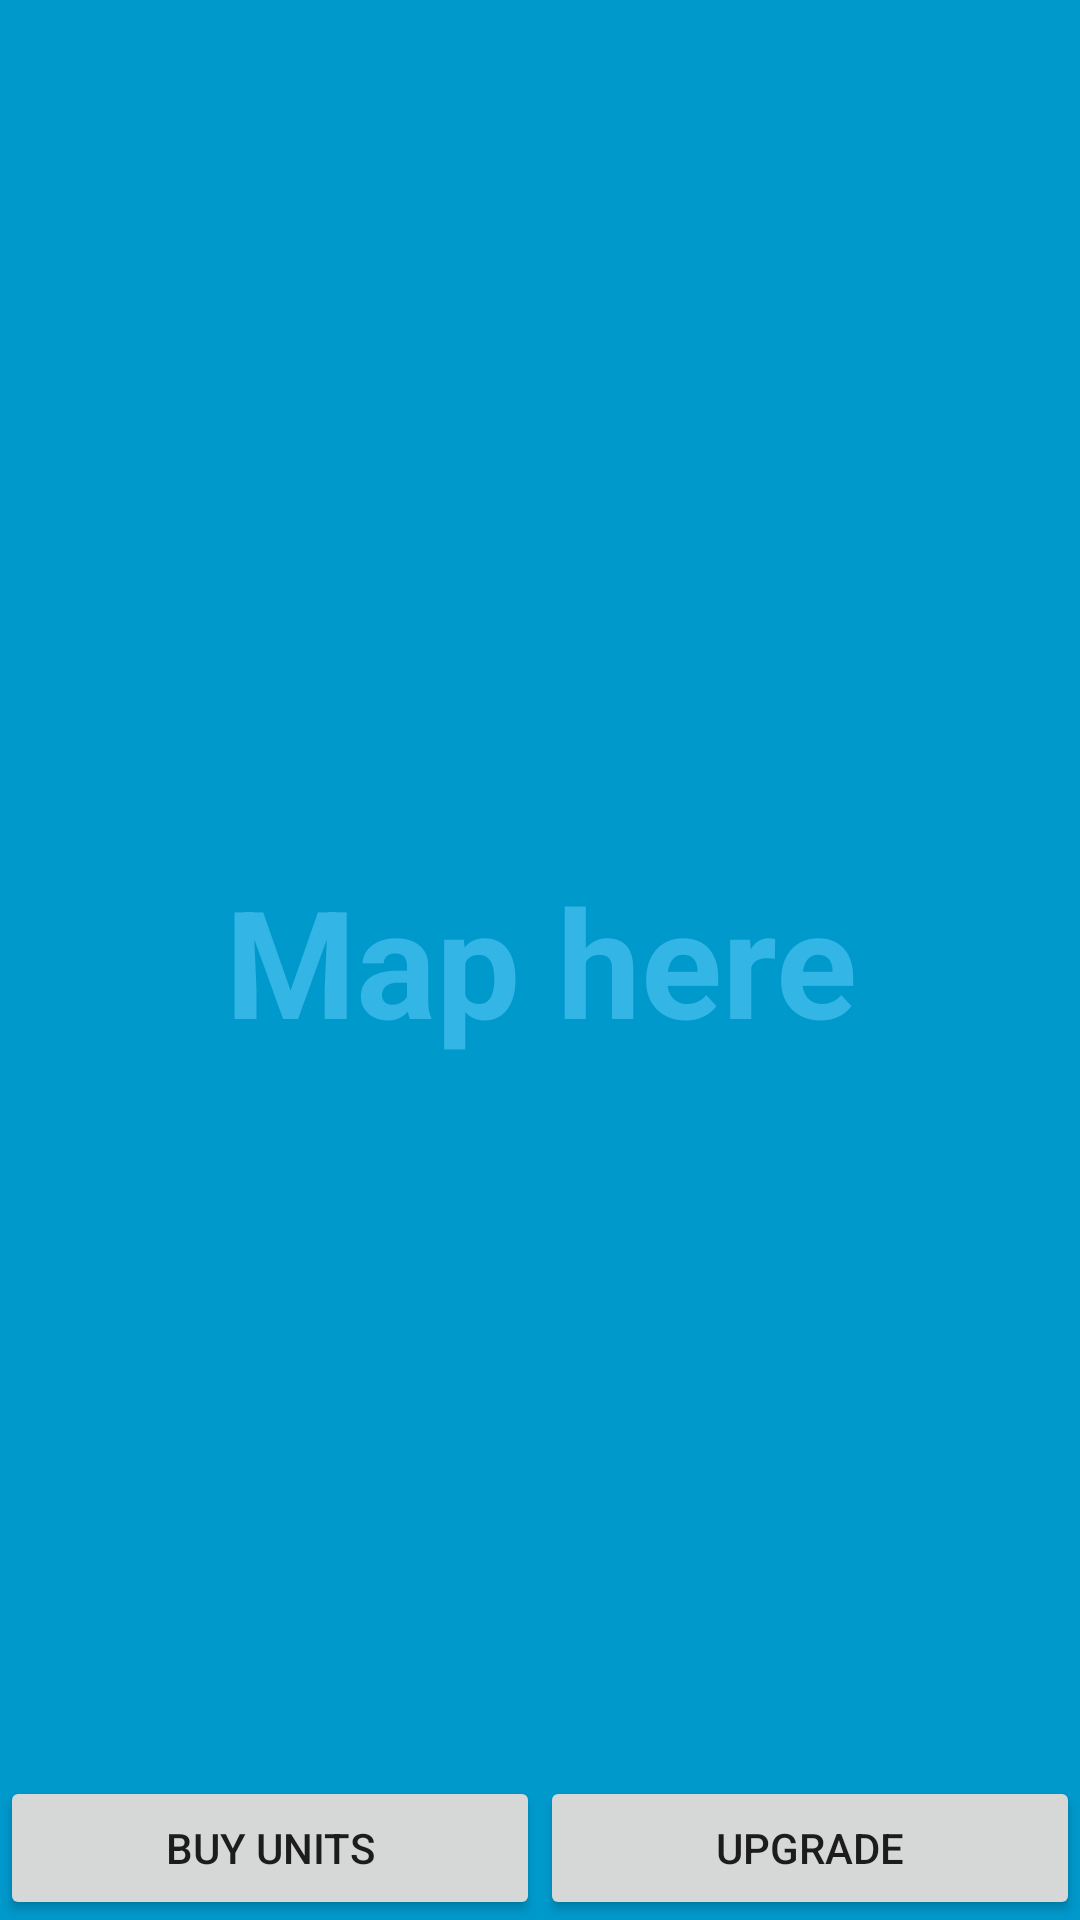

Produce the Android XML layout that renders to this screen, including the resource entries it uses.
<!-- AndroidManifest.xml: application theme AppTheme -->
<!-- res/layout/activity_battlefield.xml -->
<FrameLayout xmlns:android="http://schemas.android.com/apk/res/android"
    xmlns:tools="http://schemas.android.com/tools"
    android:layout_width="match_parent"
    android:layout_height="match_parent"
    android:background="#0099cc"
    tools:context="com.example.a437.gun_paradise.Battlefield">

    
    <TextView
        android:id="@+id/fullscreen_content"
        android:layout_width="match_parent"
        android:layout_height="match_parent"
        android:gravity="center"
        android:keepScreenOn="true"
        android:text="@string/dummy_content"
        android:textColor="#33b5e5"
        android:textSize="50sp"
        android:textStyle="bold" />

    
    <FrameLayout
        android:layout_width="match_parent"
        android:layout_height="match_parent"
        android:fitsSystemWindows="true">

        <LinearLayout
            android:id="@+id/fullscreen_content_controls"
            style="?metaButtonBarStyle"
            android:layout_width="match_parent"
            android:layout_height="wrap_content"
            android:layout_gravity="bottom|center_horizontal"
            android:background="@color/black_overlay"
            android:orientation="horizontal"
            tools:ignore="UselessParent">

            <Button
                android:id="@+id/dummy_button"
                style="?metaButtonBarButtonStyle"
                android:layout_width="0dp"
                android:layout_height="wrap_content"
                android:layout_weight="0.51"
                android:text="@string/buy_units" />

            <Button
                style="?metaButtonBarButtonStyle"
                android:id="@+id/button"
                android:layout_width="0dp"
                android:layout_height="wrap_content"
                android:layout_weight="0.51"
                android:text="@string/upgrade_units" />

        </LinearLayout>

    </FrameLayout>

</FrameLayout>
<!-- resources referenced by this layout -->
<resources>
  <string name="buy_units">Buy Units</string>
  <string name="dummy_content">Map here</string>
  <string name="upgrade_units">Upgrade</string>
  <style name="AppTheme" parent="Theme.AppCompat.Light.DarkActionBar">
          
          <item name="colorPrimary">@color/colorPrimary</item>
          <item name="colorPrimaryDark">@color/colorPrimaryDark</item>
          <item name="colorAccent">@color/colorAccent</item>
      </style>
  <!-- not gathered from this repository: default colours our renderer supplied (Android Studio template values) -->
  <color name="colorPrimary">#FF6200EE</color>
  <color name="colorPrimaryDark">#FF3700B3</color>
  <color name="colorAccent">#FF03DAC5</color>
</resources>
